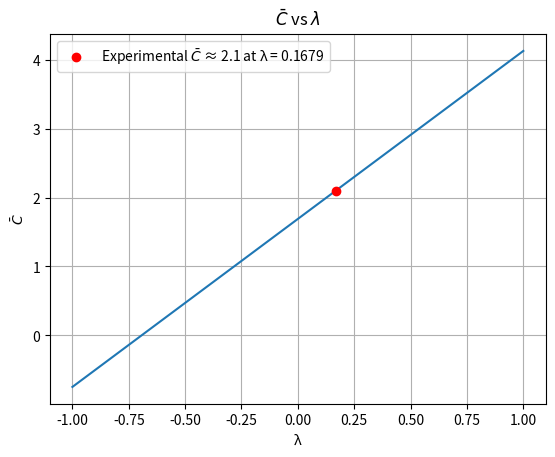
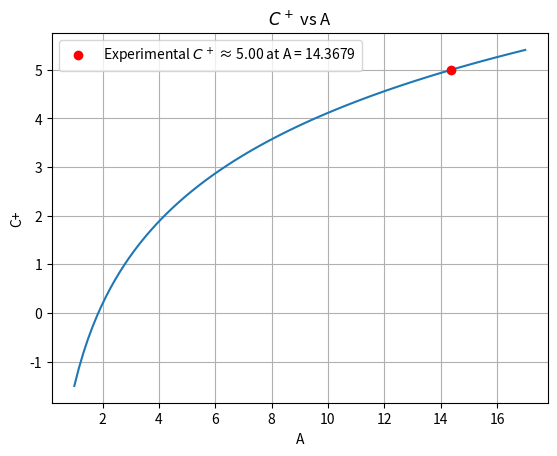

Write the Python code that produced these figures, in order.
import numpy as np
import matplotlib.pyplot as plt
from scipy.optimize import root_scalar
from scipy.integrate import quad

"""
# Equation writing:

import sympy as s
s.init_printing()
k, yp, lam, up, Cp, A = s.symbols('κ y⁺ λ u⁺ C⁺ A')
e = s.E
dudy_eq = (1/(k*yp))*(1 - e**(-yp/A))**2
dudy = s.Derivative(up, yp)
eq = s.Eq(dudy, dudy_eq)
cp_log = (s.log(A) - 1.5)*(1/k)
eq2 = s.Eq(Cp, cp_log)
s.pprint(eq)
s.pprint(eq2)
"""

# Universal variables:
kappa = 0.41


"""
[redacted]

Using ansatz:

du⁺   λ       1         1  
─── = ─ + ────────── + ────
dy⁺   κ   κ⋅(2 - y⁺)   y⁺⋅κ

Gives:

_   λ + log(2)
C = ──────────
        κ  
"""

# Variables
lam = np.linspace(-1, 1, 10)
C_bar_GH_exp = 2.1

# Solutions
C_bar_GH = (lam + np.log(2))/kappa
lam_exp = kappa*C_bar_GH_exp - np.log(2)


# Plotting
plt.figure()
plt.title(r"$\bar{C}$ vs $\lambda$")
plt.plot(lam, C_bar_GH)
plt.plot(lam_exp, C_bar_GH_exp, 'ro', label=fr'Experimental $\bar{{C}}$ ≈ {C_bar_GH_exp:.1f} at λ = {lam_exp:.4f}')
plt.xlabel('λ')
plt.ylabel(r"$\bar{C}$")
plt.legend()
plt.grid(True)
plt.show(block=False)

"""
[redacted]

Using ansatz:
                  2
       ⎛     -y⁺ ⎞ 
       ⎜     ────⎟ 
       ⎜      A  ⎟ 
du⁺    ⎝1 - ℯ    ⎠ 
─── = ────────────
dy⁺       y⁺⋅κ    

Gives:
     log(A) - 1.5
C⁺ = ────────────
          κ      
"""

# Variables
A = np.linspace(1, 17, 100)
C_plus_D_exp = 5

# Solutions
C_plus_D = np.log(A)/kappa - 1.5
A_exp = np.exp(kappa*(C_plus_D_exp + 1.5))


# Plotting
plt.figure()
plt.title(r"$C^+$ vs A")
plt.plot(A, C_plus_D)
plt.plot(A_exp, C_plus_D_exp, 'ro', label=fr'Experimental $C^+$ ≈ {C_plus_D_exp:.2f} at A = {A_exp:.4f}')
plt.xlabel('A')
plt.ylabel('C+')
plt.legend()
plt.grid(True)
plt.show()


"""
[redacted]
### Scrappy code
"""

# Constants
log_const = 5
E = np.exp(-kappa*log_const)

def residual_function(u_plus, y_plus):
    """
	Defines residual func
    """
    # Example: Spalding's equation
    f_u = u_plus + (np.exp(kappa * u_plus) - 1 - kappa * u_plus - (kappa * u_plus)**2 / 2 - (kappa * u_plus)**3 / 6)*E
    return f_u - y_plus  # Residual = LHS - RHS


def dudy_plus_ansatz(u_plus):
    """
	Defines rearranged Spalding's gradient ansatz
    """
    numerator = kappa * np.exp(kappa * u_plus) - kappa - kappa**2 * u_plus - 0.5 * kappa**3 * u_plus**2
    derivative = 1 + numerator*E
    return 1 / derivative


def solve_u_plus(y_plus):
    sol = root_scalar(residual_function, args=(y_plus,), bracket=[0, 30], method='brentq')
    return sol.root


def integrand_1(y_plus):
    u_plus = solve_u_plus(y_plus)
    return dudy_plus_ansatz(u_plus)


def integrand_2(y_plus):
    u_plus = solve_u_plus(y_plus)
    return dudy_plus_ansatz(u_plus) - 1 / (kappa * y_plus)


y_plus_max = 10000


integral_1, _ = quad(integrand_1, 0, 1)
integral_2, _ = quad(integrand_2, 1, y_plus_max)


C_plus = integral_1 + integral_2
print(C_plus)





